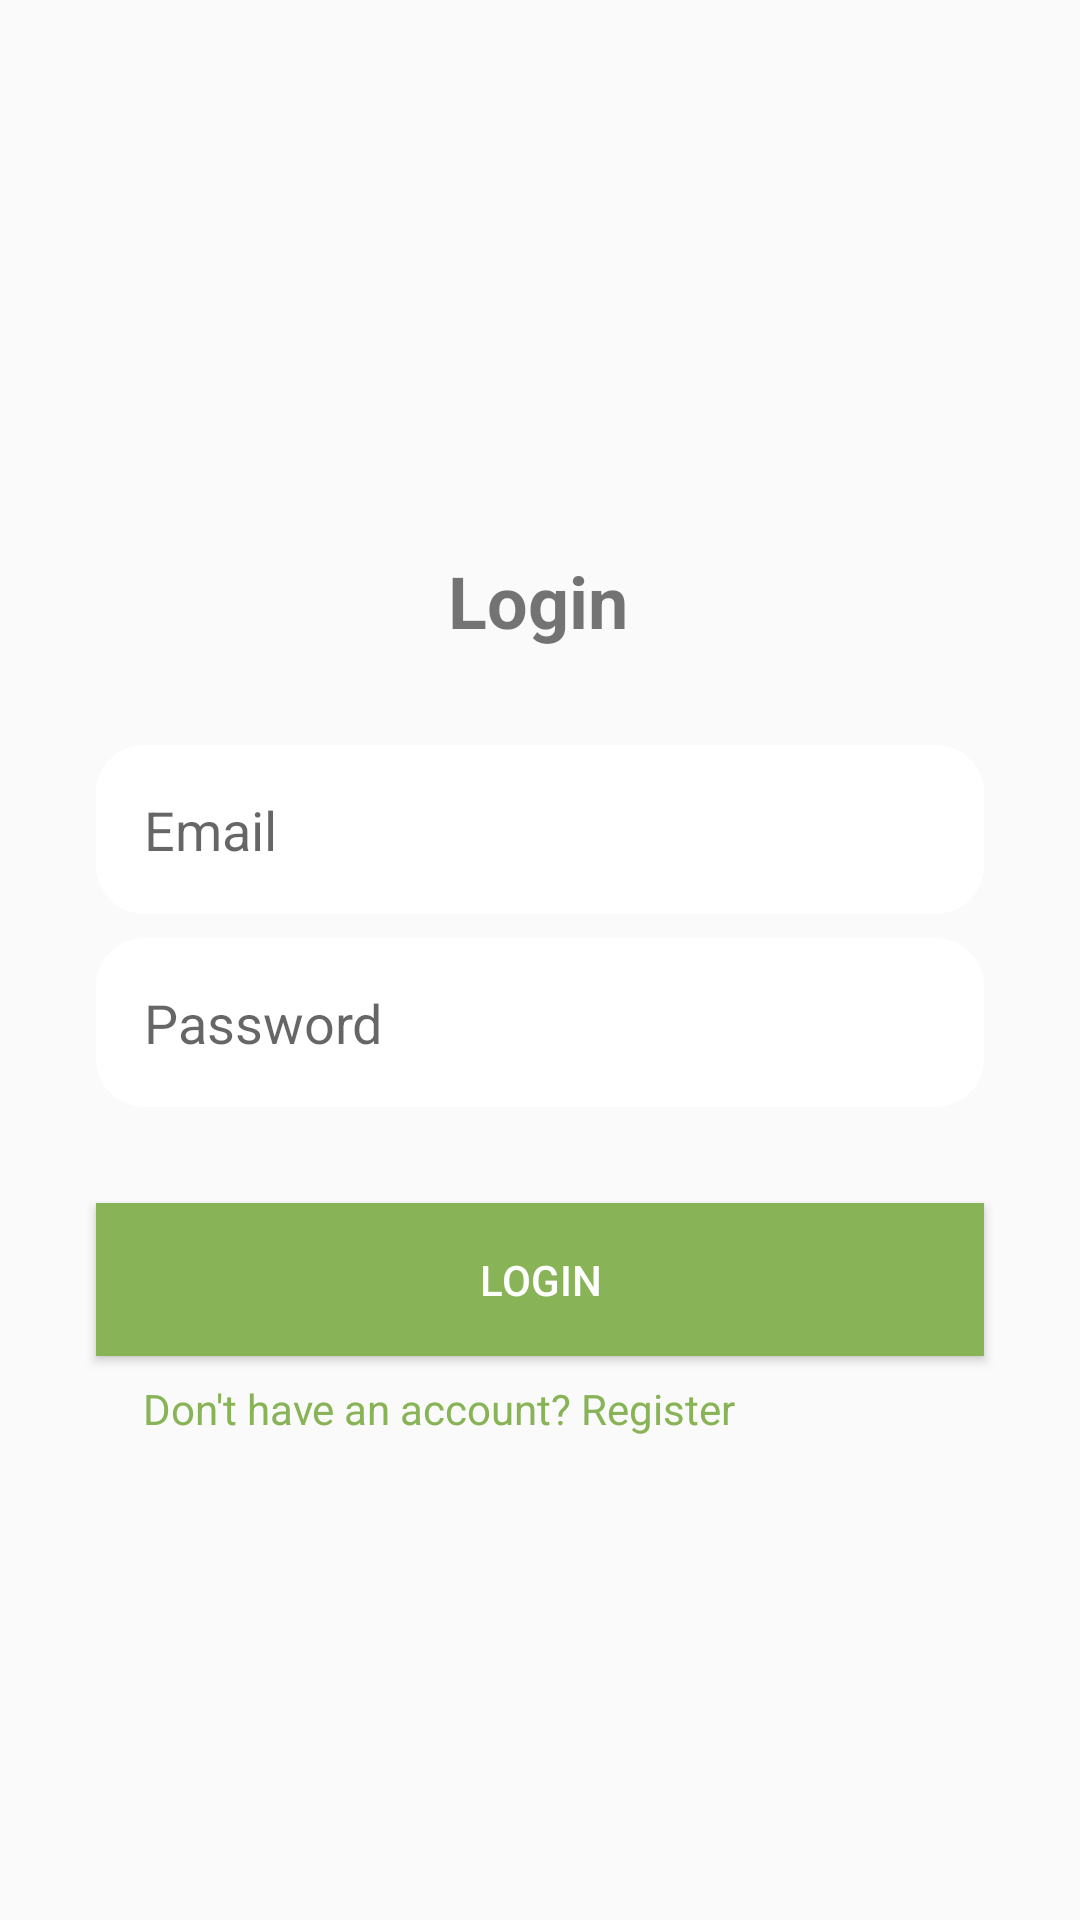

Produce the Android XML layout that renders to this screen, including the resource entries it uses.
<!-- AndroidManifest.xml: application theme Theme.MotivationApp -->
<!-- res/layout/fragment_login.xml -->
<?xml version="1.0" encoding="utf-8"?>
<androidx.constraintlayout.widget.ConstraintLayout xmlns:android="http://schemas.android.com/apk/res/android"
    xmlns:app="http://schemas.android.com/apk/res-auto"
    xmlns:tools="http://schemas.android.com/tools"
    android:layout_width="match_parent"
    android:layout_height="match_parent"
    tools:context=".ui.fragments.LoginFragment">

    

    
    <TextView
        android:id="@+id/tvLogin"
        android:layout_width="wrap_content"
        android:layout_height="wrap_content"
        android:layout_marginTop="184dp"
        android:text="Login"
        android:textSize="24sp"
        android:textStyle="bold"
        app:layout_constraintEnd_toEndOf="parent"
        app:layout_constraintHorizontal_bias="0.498"
        app:layout_constraintStart_toStartOf="parent"
        app:layout_constraintTop_toTopOf="parent" />

    <Button
        android:id="@+id/btnLogin"
        android:layout_width="0dp"
        android:layout_height="wrap_content"
        android:layout_marginStart="32dp"
        android:layout_marginTop="32dp"
        android:layout_marginEnd="32dp"
        android:background="@color/colorPrimary"
        android:padding="16dp"
        android:text="Login"
        android:textColor="@android:color/white"
        app:layout_constraintEnd_toEndOf="parent"
        app:layout_constraintHorizontal_bias="0.0"
        app:layout_constraintStart_toStartOf="parent"
        app:layout_constraintTop_toBottomOf="@id/etPassword" />

    <TextView
        android:id="@+id/btnGoToRegister"
        android:layout_width="263dp"
        android:layout_height="48dp"
        android:layout_marginTop="8dp"
        android:clickable="true"
        android:focusable="true"
        android:text="Don't have an account? Register"
        android:textColor="@color/colorPrimary"
        android:textSize="14sp"
        app:layout_constraintEnd_toEndOf="parent"
        app:layout_constraintHorizontal_bias="0.493"
        app:layout_constraintStart_toStartOf="parent"
        app:layout_constraintTop_toBottomOf="@id/btnLogin" />

    <EditText
        android:id="@+id/etPassword"
        android:layout_width="0dp"
        android:layout_height="wrap_content"
        android:layout_marginStart="32dp"
        android:layout_marginTop="8dp"
        android:layout_marginEnd="32dp"
        android:background="@drawable/rounded_edit_text"
        android:hint="Password"
        android:inputType="textPassword"
        android:padding="16dp"
        app:layout_constraintEnd_toEndOf="parent"
        app:layout_constraintHorizontal_bias="0.0"
        app:layout_constraintStart_toStartOf="parent"
        app:layout_constraintTop_toBottomOf="@id/etEmail" />

    <EditText
        android:id="@+id/etEmail"
        android:layout_width="0dp"
        android:layout_height="wrap_content"
        android:layout_marginStart="32dp"
        android:layout_marginTop="32dp"
        android:layout_marginEnd="32dp"
        android:background="@drawable/rounded_edit_text"
        android:hint="Email"
        android:inputType="textEmailAddress"
        android:padding="16dp"
        app:layout_constraintEnd_toEndOf="parent"
        app:layout_constraintHorizontal_bias="0.0"
        app:layout_constraintStart_toStartOf="parent"
        app:layout_constraintTop_toBottomOf="@id/tvLogin" />

    

    

    

</androidx.constraintlayout.widget.ConstraintLayout>
<!-- resources referenced by this layout -->
<resources>
  <color name="colorPrimary">#88B357</color>
  <!-- drawable rounded_edit_text (drawable) -->
  <shape xmlns:android="http://schemas.android.com/apk/res/android">
      <solid android:color="#FFFFFF"/> 
      <corners android:radius="16dp"/> 
  </shape>
  <style name="Theme.MotivationApp" parent="Theme.AppCompat.Light.DarkActionBar">
          
          <item name="colorPrimary">@color/purple_500</item>
          <item name="windowActionBar">false</item>
          <item name="windowNoTitle">true</item>
      </style>
  <color name="purple_500">#88B357</color>
</resources>
